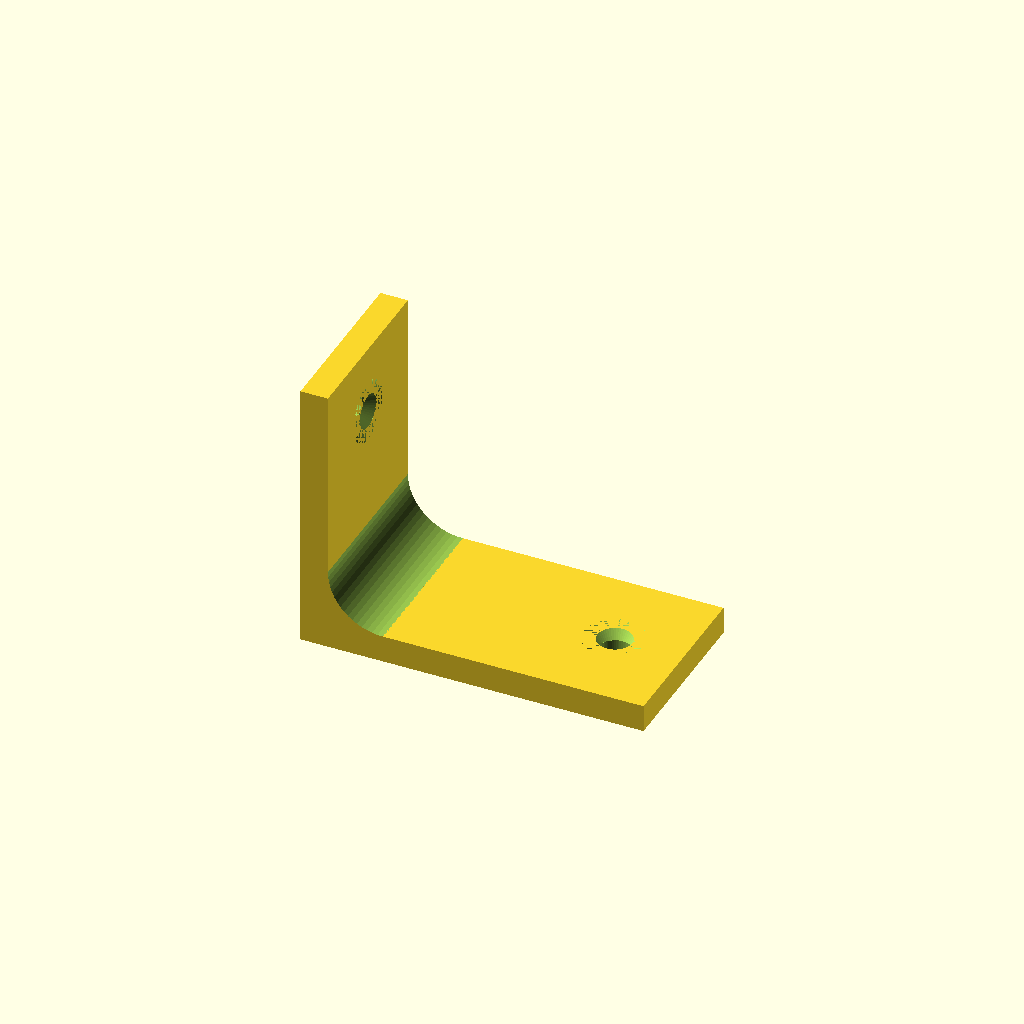
Cell 1 — every parameter at its default value.
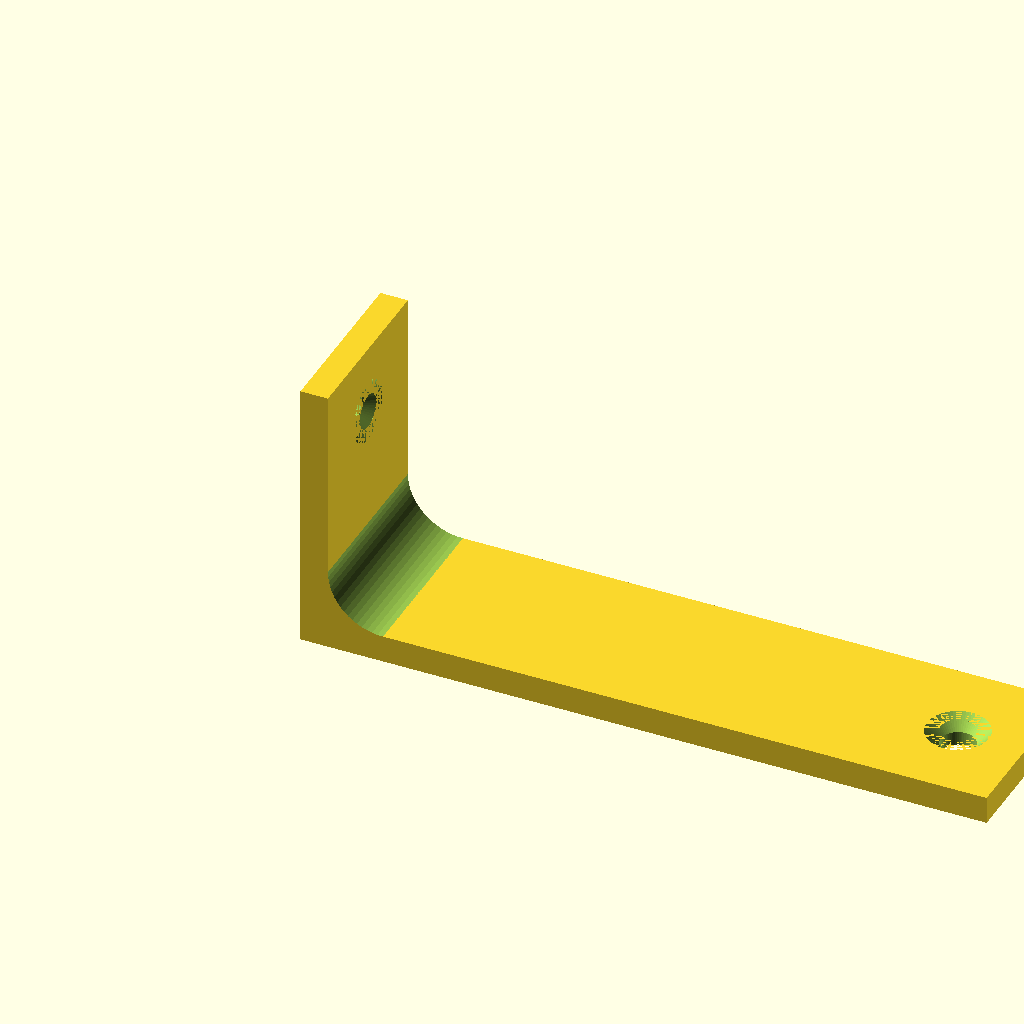
Cell 2: the same model with arm_length = 100.
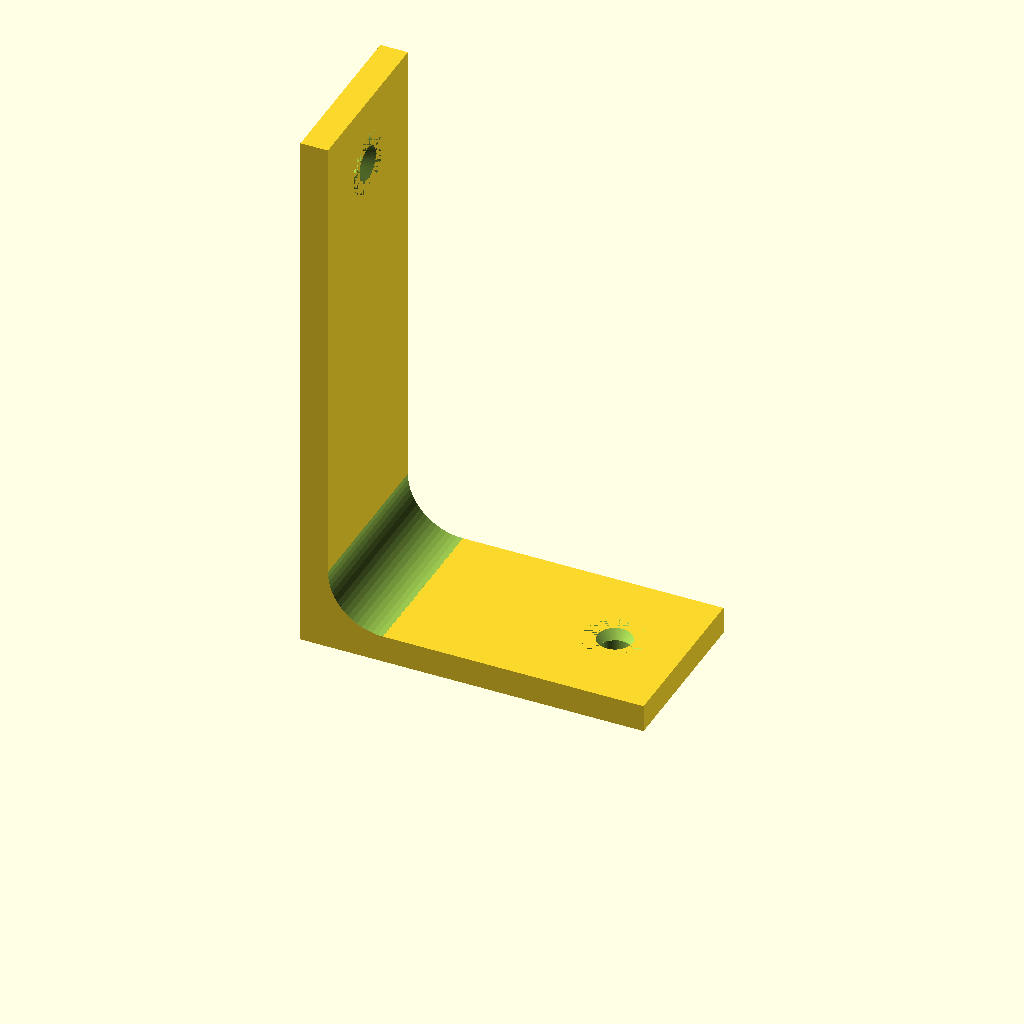
Cell 3: the same model with leg_length = 80.
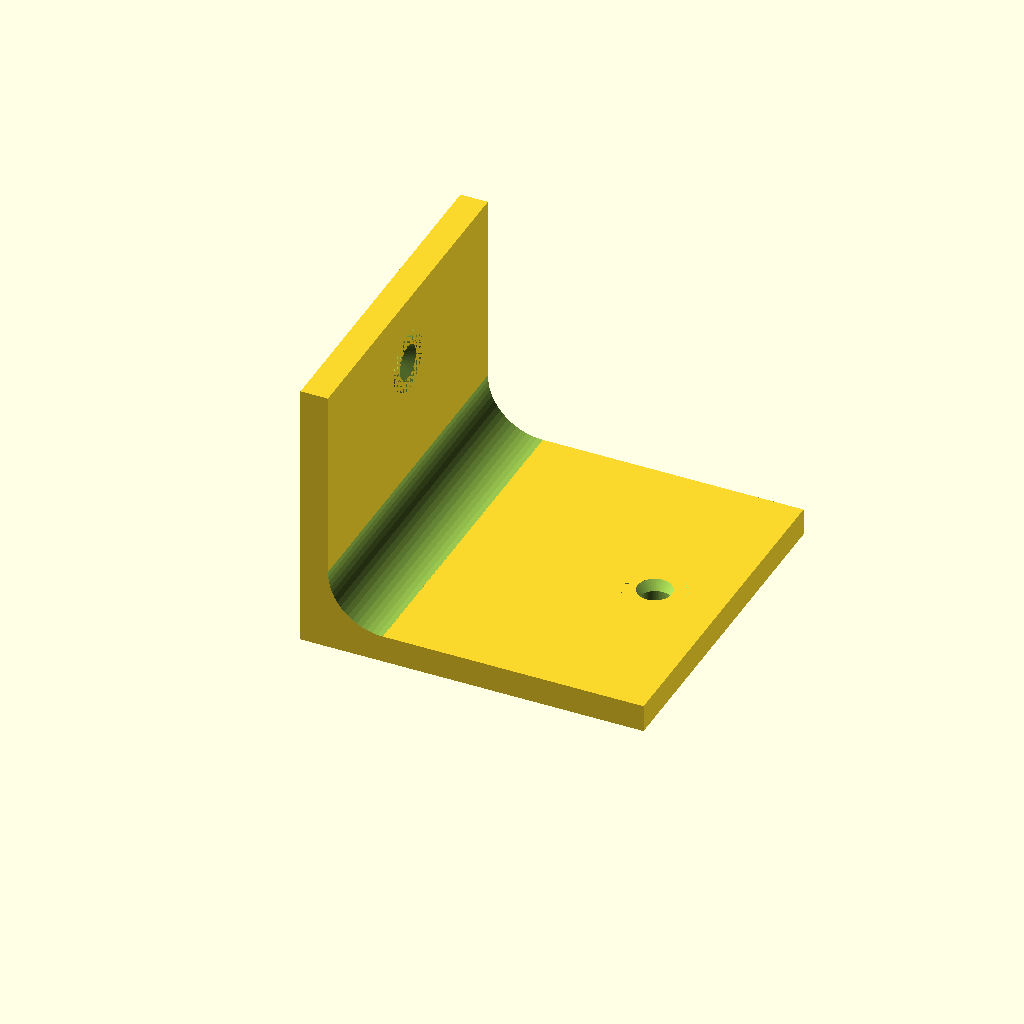
Cell 4: width = 50 (everything else at default).
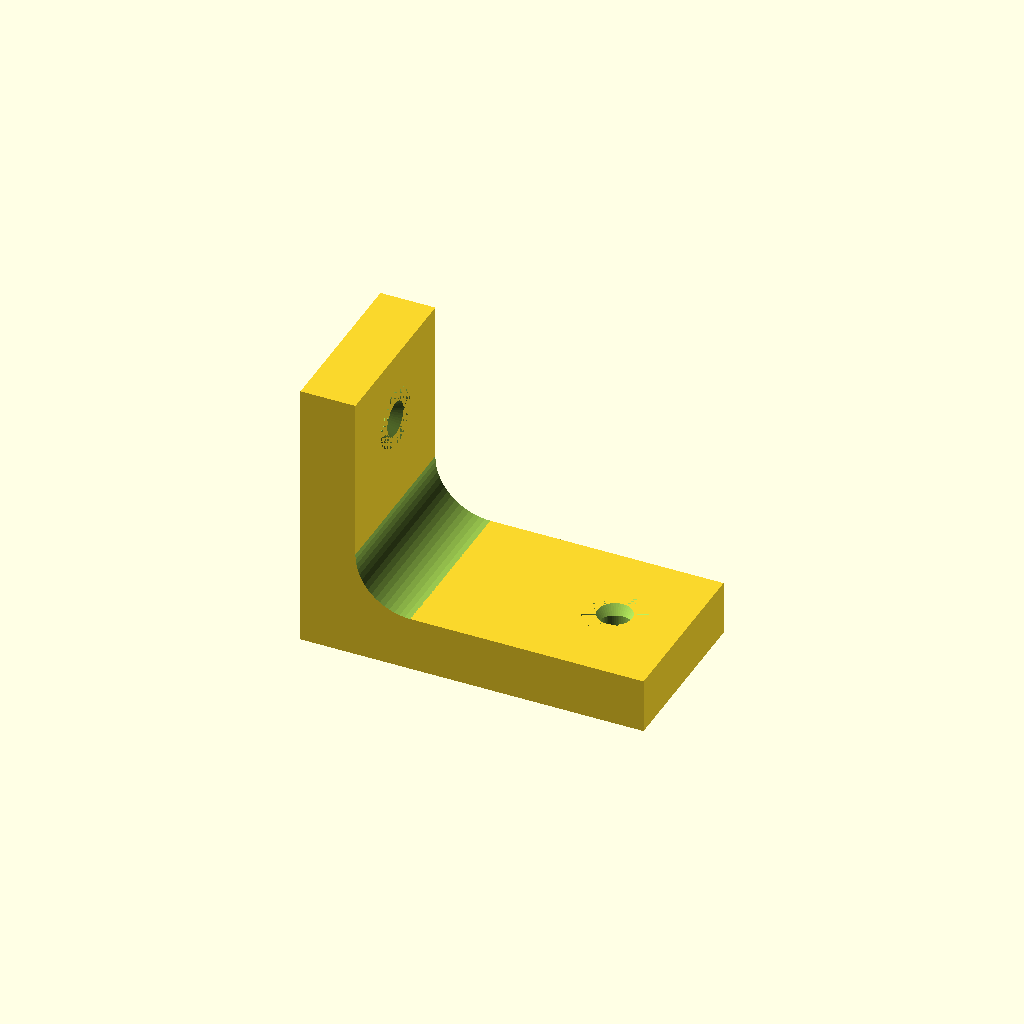
Cell 5 — thickness set to 8, the other parameters unchanged.
All cells are drawn from one camera (rotation 55°, 0°, 25°, orthographic, colour scheme Cornfield), so only the parameter changes between them.
The OpenSCAD source (templates/bracket.scad):
// ============================================
// Template: L-Bracket with Mounting Holes
// Description: Adjustable L-bracket for wall/shelf mounting
// ============================================

// --- Parameters ---
arm_length = 50;     // [mm] horizontal arm
leg_length = 40;     // [mm] vertical leg
width = 25;          // [mm] bracket width
thickness = 4;       // [mm] material thickness
fillet_r = 8;        // [mm] inner fillet radius

// Mounting holes
hole_d = 5;          // [mm] hole diameter
hole_inset = 10;     // [mm] hole center from edges
countersink = true;  // countersink holes
cs_d = 9;            // [mm] countersink diameter
cs_depth = 2;        // [mm] countersink depth

// --- Quality ---
$fn = 64;

// --- Render ---
bracket();

// --- Modules ---
module bracket() {
    difference() {
        union() {
            // Horizontal arm
            cube([arm_length, width, thickness]);

            // Vertical leg
            cube([thickness, width, leg_length]);

            // Inner fillet for strength
            translate([thickness, 0, thickness])
                fillet(fillet_r, width);
        }

        // Arm mounting holes
        translate([arm_length - hole_inset, width/2, -0.01])
            mounting_hole(hole_d, thickness, countersink, cs_d, cs_depth);

        // Leg mounting holes
        translate([-0.01, width/2, leg_length - hole_inset])
            rotate([0, 90, 0])
                mounting_hole(hole_d, thickness, countersink, cs_d, cs_depth);
    }
}

module fillet(r, w) {
    difference() {
        cube([r, w, r]);
        translate([r, -0.01, r])
            rotate([-90, 0, 0])
                cylinder(r=r, h=w + 0.02);
    }
}

module mounting_hole(d, h, countersink=false, cs_d=0, cs_depth=0) {
    union() {
        cylinder(d=d, h=h + 0.02);
        if (countersink) {
            translate([0, 0, h - cs_depth + 0.01])
                cylinder(d1=d, d2=cs_d, h=cs_depth);
        }
    }
}
Customizer parameters (derived from the source; name, type, default, range or options):
arm_length: number, default 50
leg_length: number, default 40
width: number, default 25
thickness: number, default 4
fillet_r: number, default 8
hole_d: number, default 5
hole_inset: number, default 10
countersink: bool, default true
cs_d: number, default 9
cs_depth: number, default 2
